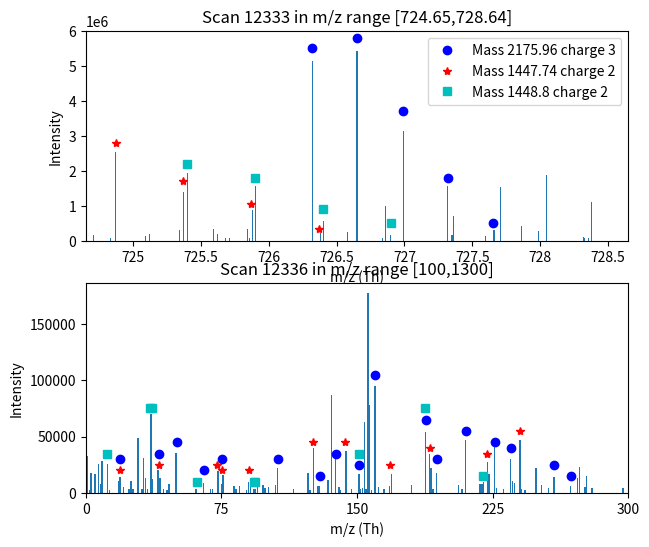

Here is the Python script that generated this plot: (Note: this script raises an exception after producing the figure.)
import numpy as np
import matplotlib.pyplot as plt
import pandas

def frange(start, stop, step):
    i = start
    while i < stop:
        yield i
        i += step

# This is from Jurkat 12 scan 12333

mz = [0, 0, 0, 0, 0, 0, 162124.125, 0, 0, 0, 0, 0, 0, 0, 0, 0, 0, 0, 98809.40625, 0, 0, 0, 2548705.75, 0, 0, 0, 0, 0, 0, 0, 0, 0, 0, 0, 0, 0, 0, 0, 0, 0, 0, 0, 0, 0, 142358.0469, 0, 0, 195410.3438, 0, 0, 0, 0, 0, 0, 0, 0, 0, 0, 0, 0, 0, 0, 0, 0, 0, 0, 0, 0, 0, 322681.6563, 0, 0, 1411281.375, 0, 0, 1936653.75, 0, 0, 0, 0, 0, 0, 0, 0, 0, 0, 0, 0, 0, 0, 0, 0, 0, 0, 333969, 0, 0, 202836.7031, 0, 0, 0, 0, 0, 96753.42188, 0, 0, 84754.38281, 0, 0, 0, 0, 0, 0, 0, 0, 0, 0, 0, 0, 328649.5313, 0, 94499.35156, 0, 889372.375, 0, 1566347.875, 0, 0, 0, 0, 0, 0, 0, 0, 0, 0, 0, 0, 0, 0, 0, 0, 0, 0, 0, 0, 0, 0, 0, 0, 0, 0, 0, 0, 0, 0, 0, 0, 0, 0, 0, 0, 0, 0, 0, 0, 0, 5150338, 0, 0, 0, 0, 0, 223941.7188, 0, 569038, 0, 0, 0, 0, 0, 0, 0, 0, 0, 0, 0, 0, 0, 0, 0, 0, 0, 258916.7969, 0, 0, 0, 0, 0, 0, 5426417.5, 0, 0, 0, 0, 0, 0, 0, 0, 0, 0, 0, 0, 0, 0, 0, 0, 0, 0, 84718.61719, 0, 986879.5625, 0, 0, 0, 173286.3438, 0, 0, 0, 0, 0, 0, 0, 0, 3149313.25, 0, 0, 0, 0, 0, 0, 0, 0, 0, 0, 0, 0, 0, 0, 0, 0, 0, 0, 0, 0, 0, 0, 0, 0, 0, 0, 0, 0, 0, 0, 0, 0, 1559043.75, 0, 0, 164457.3281, 700120.5, 0, 0, 0, 0, 0, 0, 0, 0, 0, 0, 0, 0, 0, 0, 0, 0, 0, 0, 0, 0, 0, 0, 0, 129633.1406, 0, 0, 0, 0, 0, 304501.6875, 0, 0, 0, 0, 1555357.5, 0, 0, 0, 0, 0, 0, 0, 0, 0, 0, 0, 0, 0, 0, 428477.9688, 0, 0, 0, 0, 0, 0, 0, 0, 0, 0, 0, 0, 292389.5, 0, 0, 0, 0, 0, 1897920.375, 0, 0, 0, 0, 0, 0, 0, 0, 0, 0, 0, 0, 0, 0, 0, 0, 0, 0, 0, 0, 0, 0, 0, 0, 0, 0, 120417.7813, 91467.00781, 0, 0, 92549.47656, 0, 1119040.5, 0, 0, 0, 0, 0, 0, 0, 0, 0, 0, 0, 0, 0, 0, 0, 0, 0, 0, 0, 0, 0, 0, 0, 0, 0, 0]

objects = list(frange(724.65,728.64,0.01))
y_pos = np.arange(len(objects))

height = 6
width = 7 
plt.figure(figsize=(width, height))

##############  MS1

ok = plt.subplot(211)

plt.bar(y_pos, mz)
plt.xticks(np.arange(35,400,50), [725,725.5, 726,726.5,727,727.5,728,728.5])
plt.xlim([0,400])
plt.ylim([0,6000000])
plt.xlabel('m/z (Th)')
plt.ylabel('Intensity')
plt.title('Scan 12333 in m/z range [724.65,728.64]')

plt.plot([(726.32-724.65)*100,(726.32-724.65+1/3)*100,(726.32-724.65+2/3)*100, (726.32-724.65+3/3)*100, (726.32-724.65+4/3)*100], [5500000,5800000,3700000,1800000,500000], 'bo', label="Mass 2175.96 charge 3")
plt.plot([(724.87-724.65)*100,(724.87-724.65+1/2)*100,(724.87-724.65+2/2)*100, (724.87-724.65+3/2)*100], [2800000,1700000,1050000,350000], 'r*', label="Mass 1447.74 charge 2")
plt.plot([(725.4-724.65)*100,(725.4-724.65+1/2)*100,(725.4-724.65+2/2)*100, (725.4-724.65+3/2)*100], [2200000,1800000,900000,500000], 'cs', label="Mass 1448.8 charge 2")

plt.legend()

##############  MS2
ok = plt.subplot(212)

mz = [ 5056.179199, 32802.7207, 2505.087646, 17798.64258, 0, 17001.51172, 0, 25664.54883, 8237.075195, 28441.77832, 0, 0, 25948.25391, 2251.533203, 0, 0, 0, 0, 10489.94873, 13864.64356, 0, 5642.496582, 0, 0, 3764.952881, 10869.22998, 3205.215332, 0, 0, 48955.47022, 0, 3610.465576, 31380.54712, 13405.52637, 3803.329834, 0, 69744.24048, 12447.56934, 0, 0, 20226.781, 13399.70947, 0, 3324.947021, 0, 2778.108398, 7683.030273, 0, 0, 0, 35153.10938, 0, 0, 0, 0, 0, 0, 0, 0, 0, 0, 3560.301758, 0, 0, 0, 9268.387695, 0, 0, 0, 3617.732422, 3612.002686, 0, 0, 19320.95459, 0, 7808.92627, 16197.1582, 0, 0, 0, 0, 0, 6185.438965, 3441.842285, 0, 6399.90332, 0, 0, 0, 2545.905762, 9753.322266, 7710.588379, 0, 3327.761963, 3180.866455, 7982.783935, 0, 0, 6959.035156, 4216.53125, 0, 5670.268555, 0, 0, 0, 7040.166504, 22473.80273, 0, 0, 0, 0, 0, 0, 0, 0, 3540.158447, 0, 0, 0, 0, 0, 0, 0, 17785.28711, 2193.447021, 0, 40135.09473, 0, 6272.979736, 6259.955078, 0, 0, 0, 0, 11617.76465, 0, 87274.53272, 0, 31027.77588, 0, 5073.376953, 2922.136719, 0, 0, 37529.92334, 0, 0, 3714.335449, 0, 0, 0, 16614.12061, 3911.242676, 4471.05957, 63115.71045, 3258.848145, 177374.855, 78328.46484, 2993.374023, 0, 95015.61719, 0, 5104.876465, 0, 0, 3297.185303, 0, 0, 5960.851074, 16795.31738, 0, 0, 0, 0, 0, 0, 0, 0, 0, 0, 7145.68457, 0, 0, 0, 0, 0, 0, 0, 54030.81738, 0, 34549.58789, 21951.93799, 3135.246582, 0, 17550.89844, 0, 0, 0, 0, 0, 0, 0, 0, 0, 0, 0, 6885.176758, 0, 3544.696289, 0, 46999.09082, 0, 0, 0, 0, 0, 0, 0, 8255.105225, 8162.027832, 10161.91016, 0, 27108.85938, 16508.73828, 0, 0, 40506.78125, 4759.006348, 0, 0, 0, 3481.751465, 0, 0, 0, 30472.37695, 10363.64551, 8827.860352, 0, 0, 46965.62573, 3664.224609, 0, 2884.009277, 0, 0, 0, 0, 0, 22501.37891, 0, 0, 6725.70752, 0, 0, 0, 4675.950195, 0, 0, 14214.4502, 0, 0, 0, 0, 0, 0, 0, 0, 6318.080078, 0, 0, 0, 13498.79785, 23342.38232, 0, 0, 4912.638672, 15199.30273, 0, 0, 4760.929199, 0, 0, 0, 0, 0, 0, 0, 0, 0, 0, 0, 0, 0, 0, 0, 0, 4406.008789, 0, 0, 0, 0, 4115.718262, 0, 0, 0, 0, 0, 0, 0, 0, 0, 0, 0, 0, 0, 0, 0, 0, 0, 0, 0, 0, 0, 0, 0, 0, 0, 0, 4371.617676, 0, 0, 0, 0, 0, 0, 0, 0, 0, 0, 0, 0, 0, 0, 0, 0, 0, 0, 0, 0, 0, 0, 0, 0, 0, 0, 0, 0, 0, 0, 0, 0, 4110.391602, 0, 0, 0, 0, 0, 0, 0, 0, 0, 0, 0, 0, 0, 0, 0, 0, 0, 0, 2597.501953, 0, 0, 0, 0, 0, 0, 18119.19482, 3100.728271, 0, 0, 0, 0, 0, 0, 0, 0, 0, 0, 0, 0, 0, 0, 0, 0, 2847.687988, 0, 0, 0, 0, 0, 0, 0, 0, 0, 0, 0, 0, 0, 0, 0, 0, 0, 0, 0, 0, 0, 0, 0, 5633.842529, 0, 0, 0, 0, 0, 0, 0, 0, 0, 0, 0, 0, 0, 0, 0, 0, 0, 0, 0, 0, 0, 0, 0, 0, 0, 0, 0, 0, 0, 0, 0, 0, 0, 0, 0, 0, 0, 0, 0, 0, 0, 0, 0, 5135.368652, 0]


objects = list(frange(100, 2001, 4))


y_pos = np.arange(len(objects))

plt.bar(y_pos, mz)
plt.xlabel('m/z (Th)')
plt.ylabel('Intensity')
plt.title('Scan 12336 in m/z range [100,1300]')


protonMass =1.007276466879 

masses1 = [300.12224,401.16992,616.26052,703.29255,875.34096,1004.38355,1135.42404,174.11168,261.14370,360.21212,523.27545,652.31804,739.35007,852.43413,939.46616,1040.51384,1171.55432]
mzs1 = [x+ 1 for x in masses1]
converted1= [(x-100)/4 for x in mzs1]

plt.plot(converted1, [45000,30000,15000,25000,30000,45000,25000,30000,35000,20000,30000,35000,105000,65000,55000,40000,15000], 'bo', label="YHTSQSGDEMTSLSEYVSR")

masses2 = [260.11609,389.15869,460.19580,174.11168,400.27980,602.33878,673.37589,772.44430,859.47633,987.53491,1058.57202]
mzs2 = [x+ 1 for x in masses2]
converted2= [(x-100)/4 for x in mzs2]
plt.plot(converted2, [25000,25000,20000,20000,20000,45000,45000,25000,40000,35000,55000], 'r*', label="YPEAQSVASDILR")


masses3 =[242.12666,470.23766,146.10553,245.17394,344.24236,473.28495,703.37522,850.44363,978.53860]
mzs3 = [x+ 1 for x in masses3]
converted3= [(x-100)/4 for x in mzs3]
plt.plot(converted3, [75000,10000,35000,75000,10000,10000,35000,75000,15000], 'cs', label="EILDKFTEEVVK")


plt.xlim([0,200])
plt.xticks(np.arange(0,325,75), [100, 400, 700, 1000, 1300, 1600, 1900])

plt.legend()

###################

plt.tight_layout()

plt.savefig(r'C:\Users\<user>\Source\StefanPaper\fig5-coIsolationSpectrum.png', format='png', dpi=1200)

plt.show()

